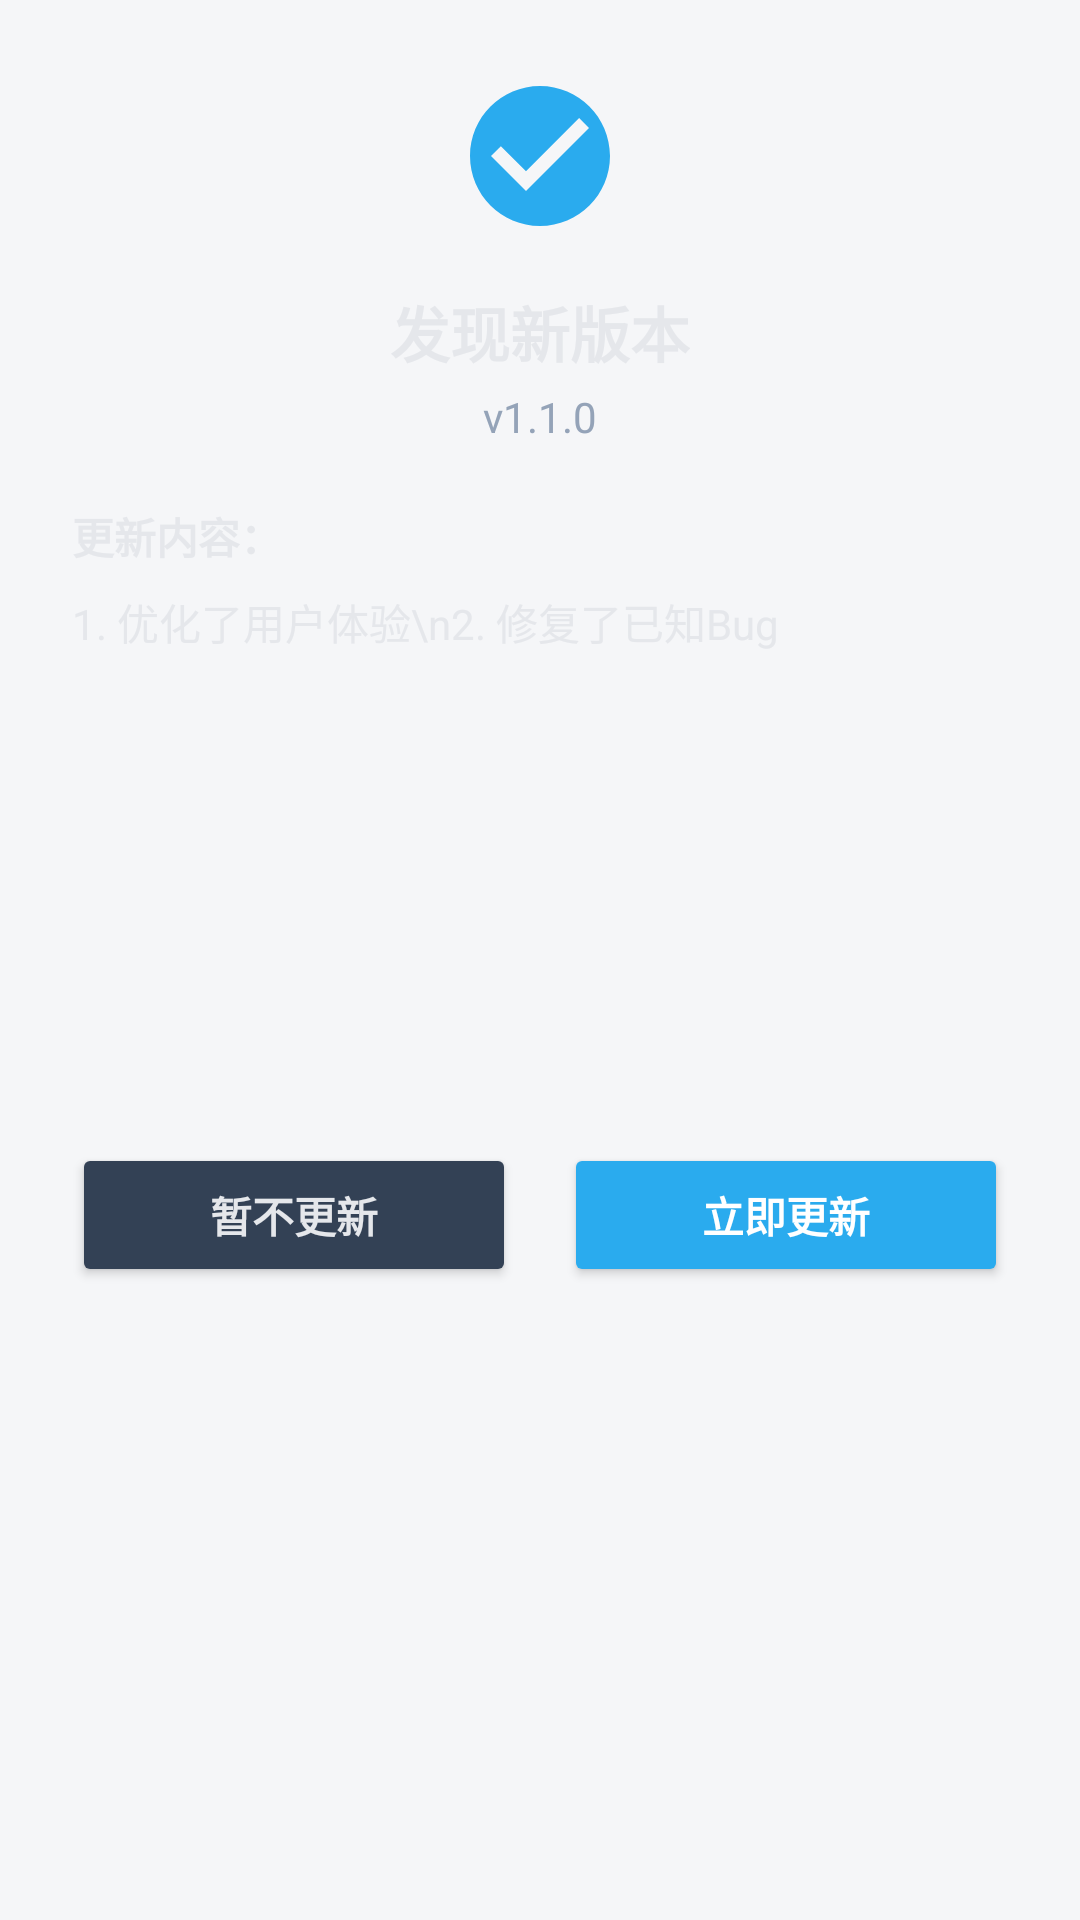

Produce the Android XML layout that renders to this screen, including the resource entries it uses.
<!-- AndroidManifest.xml: application theme AppTheme -->
<!-- res/layout/dialog_update_custom.xml -->
<?xml version="1.0" encoding="utf-8"?>
<LinearLayout xmlns:android="http://schemas.android.com/apk/res/android"
    android:layout_width="320dp"
    android:layout_height="wrap_content"
    android:background="@drawable/dialog_bg"
    android:orientation="vertical"
    android:padding="24dp">

    <ImageView
        android:layout_width="56dp"
        android:layout_height="56dp"
        android:layout_gravity="center_horizontal"
        android:layout_marginBottom="16dp"
        android:src="@drawable/ic_svg_success"
        android:tint="@color/tg_blue" />

    <TextView
        android:id="@+id/tv_update_title"
        android:layout_width="wrap_content"
        android:layout_height="wrap_content"
        android:layout_gravity="center_horizontal"
        android:text="发现新版本"
        android:textColor="@color/dialog_text_main"
        android:textSize="20sp"
        android:textStyle="bold" />

    <TextView
        android:id="@+id/tv_update_version"
        android:layout_width="wrap_content"
        android:layout_height="wrap_content"
        android:layout_gravity="center_horizontal"
        android:layout_marginTop="4dp"
        android:layout_marginBottom="20dp"
        android:text="v1.1.0"
        android:textColor="@color/dialog_text_sub"
        android:textSize="14sp" />

    <TextView
        android:layout_width="wrap_content"
        android:layout_height="wrap_content"
        android:text="更新内容："
        android:textColor="@color/dialog_text_main"
        android:textSize="14sp"
        android:textStyle="bold" />

    <ScrollView
        android:layout_width="match_parent"
        android:layout_height="160dp"
        android:layout_marginTop="8dp"
        android:layout_marginBottom="24dp">

        <TextView
            android:id="@+id/tv_update_log"
            android:layout_width="match_parent"
            android:layout_height="wrap_content"
            android:lineSpacingExtra="4dp"
            android:text="1. 优化了用户体验\n2. 修复了已知Bug"
            android:textColor="@color/dialog_text_main"
            android:textSize="14sp" />
    </ScrollView>

    <LinearLayout
        android:layout_width="match_parent"
        android:layout_height="wrap_content"
        android:orientation="horizontal"
        android:weightSum="2">

        <Button
            android:id="@+id/btn_update_cancel"
            android:layout_width="0dp"
            android:layout_height="48dp"
            android:layout_weight="1"
            android:layout_marginEnd="8dp"
            android:backgroundTint="@color/dialog_button_secondary"
            android:text="暂不更新"
            android:textColor="@color/dialog_text_main"
            android:textStyle="bold" />

        <Button
            android:id="@+id/btn_update_confirm"
            android:layout_width="0dp"
            android:layout_height="48dp"
            android:layout_weight="1"
            android:layout_marginStart="8dp"
            android:backgroundTint="@color/tg_blue"
            android:text="立即更新"
            android:textColor="#FFFFFF"
            android:textStyle="bold" />
    </LinearLayout>

</LinearLayout>
<!-- resources referenced by this layout -->
<resources>
  <color name="dialog_button_secondary">#334155</color>
  <color name="dialog_text_main">#E5E7EB</color>
  <color name="dialog_text_sub">#94A3B8</color>
  <color name="tg_blue">#2AABEE</color>
  <!-- drawable ic_svg_success (drawable) -->
  <vector xmlns:android="http://schemas.android.com/apk/res/android"
      android:width="48dp" android:height="48dp"
      android:viewportWidth="24" android:viewportHeight="24">
      <path
          android:fillColor="#10A37F"
          android:pathData="M12,2C6.48,2 2,6.48 2,12s4.48,10 10,10 10,-4.48 10,-10S17.52,2 12,2zM10,17l-5,-5 1.41,-1.41L10,14.17l7.59,-7.59L19,8l-9,9z" />
  </vector>
  <style name="AppTheme" parent="Base.AppTheme" />
  <style name="Base.AppTheme" parent="Theme.Material3.DayNight.NoActionBar">
          <item name="colorPrimary">@color/tg_blue</item>
          <item name="colorOnPrimary">#FFFFFF</item>
          <item name="colorSurface">@color/main_bg</item>
          <item name="colorOnSurface">@color/main_text</item>
          <item name="android:windowBackground">@color/main_bg</item>
      </style>
  <color name="main_bg">#F5F6F8</color>
  <color name="main_text">#333333</color>
</resources>
